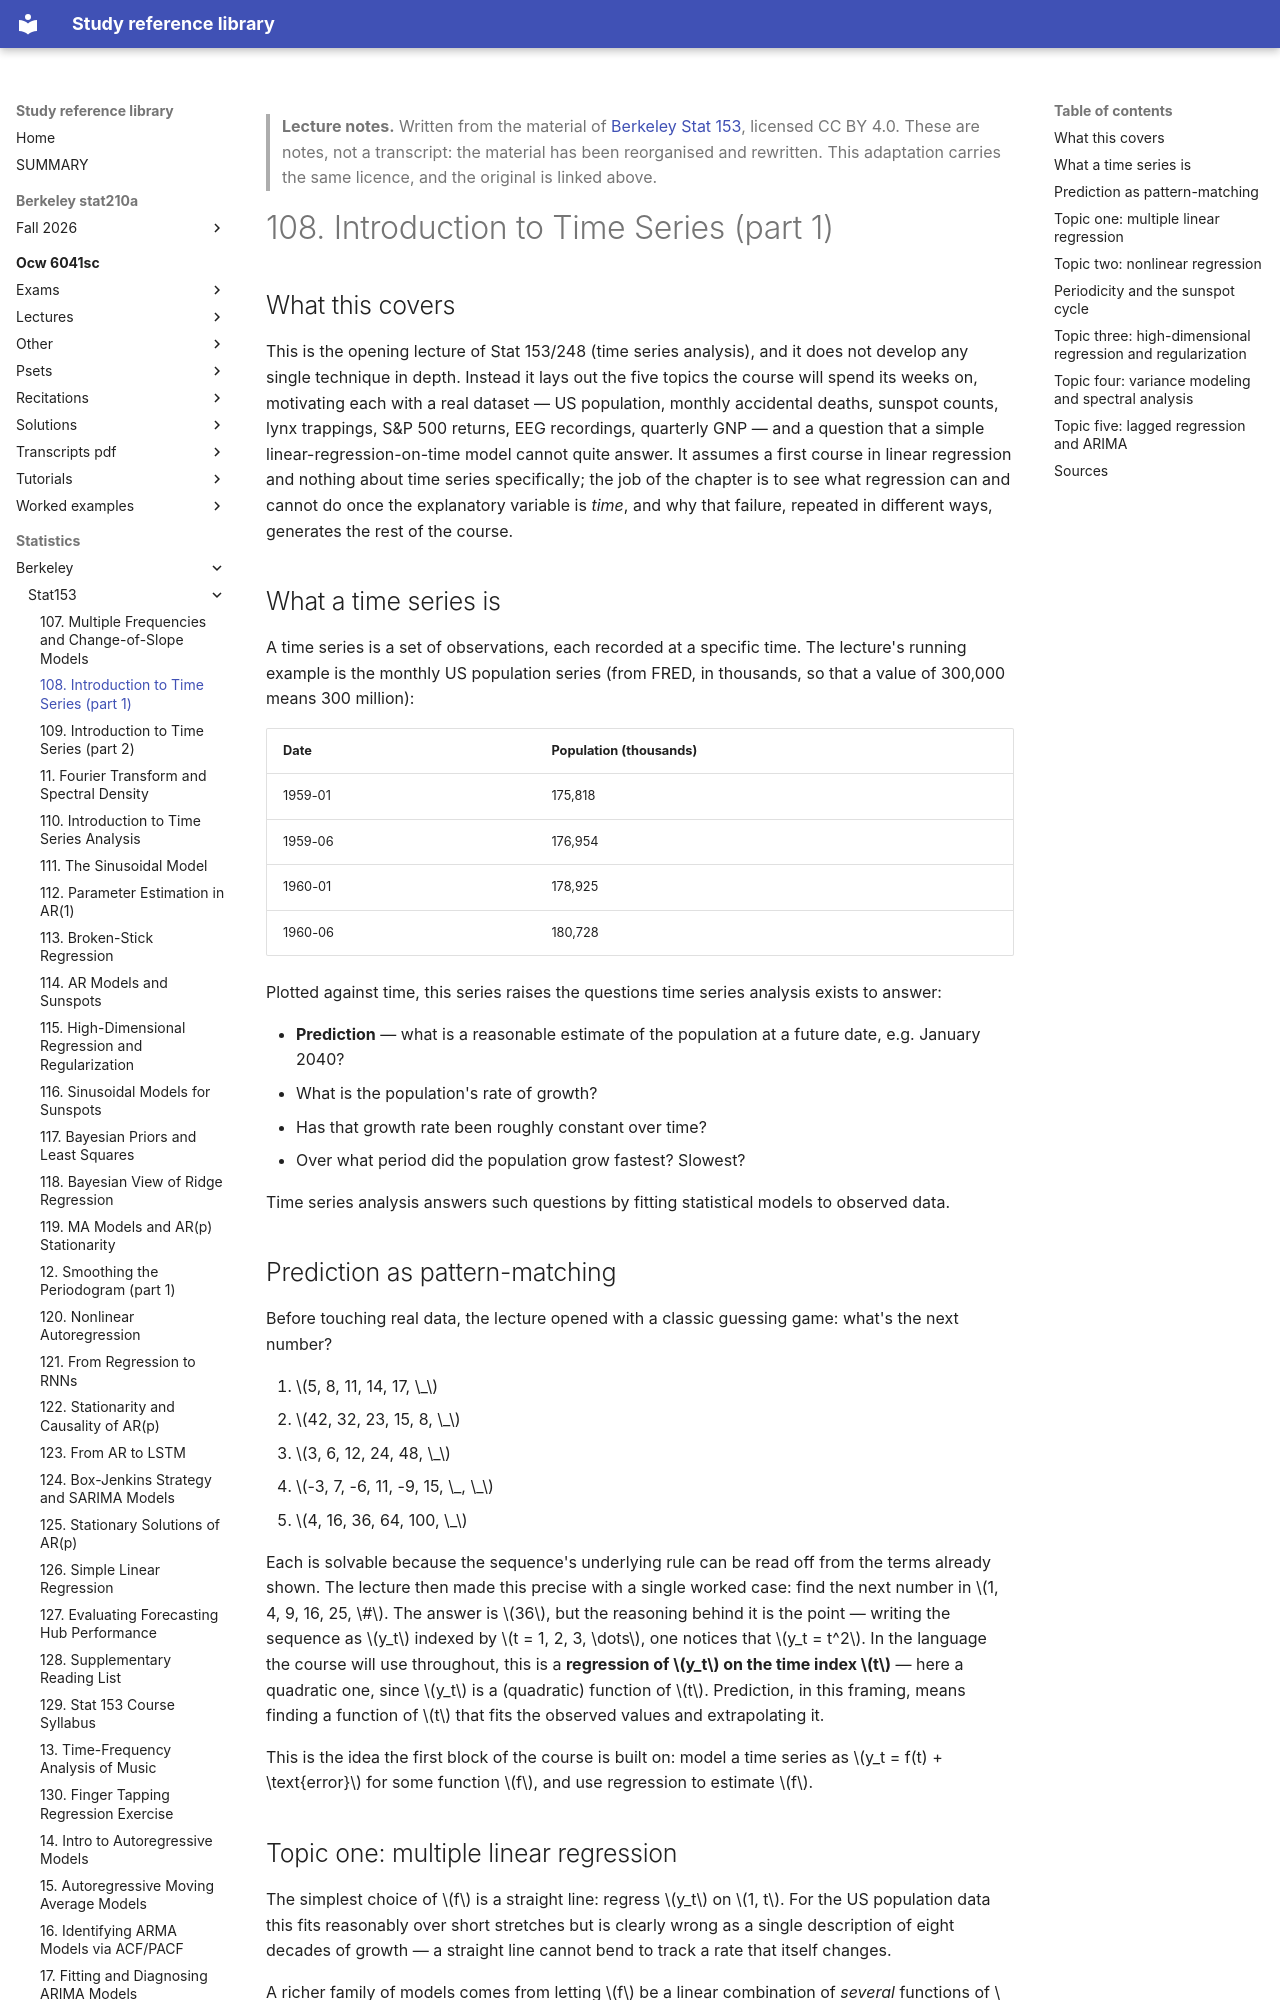

repository: Claptar/knowledge-base-library · page: statistics/berkeley/stat153/108-introduction-to-time-series-part-1/index.html · generator: mkdocs

---
title: "108. Introduction to Time Series (part 1)"
course: "Berkeley Stat 153"
chapter: 108
source: "https://github.com/berkeley-stat153"
licence: "CC BY 4.0"
written: "2026-09-20"
---

> **Lecture notes.** Written from the material of [Berkeley Stat 153](https://github.com/berkeley-stat153), licensed CC BY 4.0. These are notes, not a transcript: the material has been reorganised and rewritten. This adaptation carries the same licence, and the original is linked above.

# 108. Introduction to Time Series (part 1)

## What this covers

This is the opening lecture of Stat 153/248 (time series analysis), and it does not develop any
single technique in depth. Instead it lays out the five topics the course will spend its weeks on,
motivating each with a real dataset — US population, monthly accidental deaths, sunspot counts,
lynx trappings, S&P 500 returns, EEG recordings, quarterly GNP — and a question that a simple
linear-regression-on-time model cannot quite answer. It assumes a first course in linear regression
and nothing about time series specifically; the job of the chapter is to see what regression can
and cannot do once the explanatory variable is *time*, and why that failure, repeated in different
ways, generates the rest of the course.

## What a time series is

A time series is a set of observations, each recorded at a specific time. The lecture's running
example is the monthly US population series (from FRED, in thousands, so that a value of 300,000
means 300 million):

| Date | Population (thousands) |
| --- | --- |
| 1959-01 | 175,818 |
| 1959-06 | 176,954 |
| 1960-01 | 178,925 |
| 1960-06 | 180,728 |

Plotted against time, this series raises the questions time series analysis exists to answer:

- **Prediction** — what is a reasonable estimate of the population at a future date, e.g. January
  2040?
- What is the population's rate of growth?
- Has that growth rate been roughly constant over time?
- Over what period did the population grow fastest? Slowest?

Time series analysis answers such questions by fitting statistical models to observed data.

## Prediction as pattern-matching

Before touching real data, the lecture opened with a classic guessing game: what's the next number?

1. $5, 8, 11, 14, 17, \_$
2. $42, 32, 23, 15, 8, \_$
3. $3, 6, 12, 24, 48, \_$
4. $-3, 7, -6, 11, -9, 15, \_, \_$
5. $4, 16, 36, 64, 100, \_$

Each is solvable because the sequence's underlying rule can be read off from the terms already
shown. The lecture then made this precise with a single worked case: find the next number in
$1, 4, 9, 16, 25, \#$. The answer is $36$, but the reasoning behind it is the point — writing the
sequence as $y_t$ indexed by $t = 1, 2, 3, \dots$, one notices that $y_t = t^2$. In the language the
course will use throughout, this is a **regression of $y_t$ on the time index $t$** — here a
quadratic one, since $y_t$ is a (quadratic) function of $t$. Prediction, in this framing, means
finding a function of $t$ that fits the observed values and extrapolating it.

This is the idea the first block of the course is built on: model a time series as $y_t = f(t) +
\text{error}$ for some function $f$, and use regression to estimate $f$.
